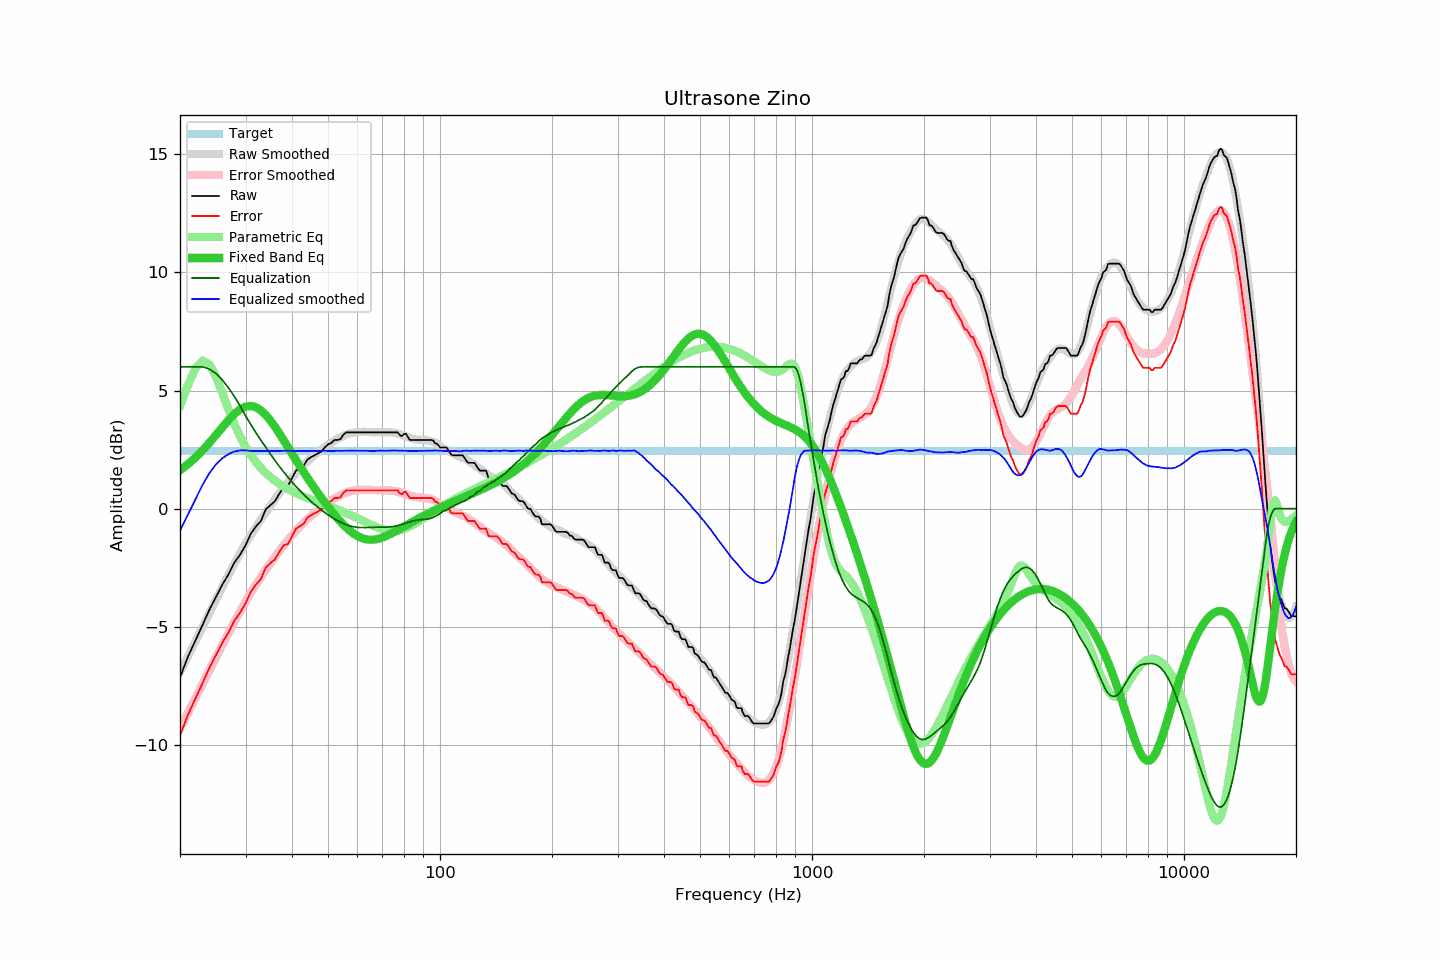

The file beside this chart, header and first rows:
frequency, raw, error, smoothed, error_smoothed, equalization, parametric_eq, equalized_raw, equalized_smoothed, target
20, -7.14, -9.60, -6.93, -9.31, 6.00, 1.62, -1.14, -0.93, 2.46
21, -6.27, -8.73, -6.25, -8.65, 6.00, 1.88, -0.27, -0.25, 2.46
22, -5.58, -8.04, -5.61, -8.02, 6.00, 2.16, 0.42, 0.39, 2.46
23, -4.92, -7.38, -4.99, -7.41, 6.00, 2.47, 1.08, 1.01, 2.46
24, -4.27, -6.73, -4.40, -6.84, 5.91, 2.79, 1.64, 1.51, 2.46
25, -3.73, -6.19, -3.84, -6.29, 5.72, 3.12, 1.99, 1.88, 2.46
26, -3.21, -5.67, -3.31, -5.76, 5.44, 3.45, 2.23, 2.13, 2.46
27, -2.78, -5.24, -2.81, -5.26, 5.12, 3.75, 2.33, 2.31, 2.46
28, -2.28, -4.74, -2.33, -4.79, 4.75, 4.01, 2.47, 2.42, 2.46
29, -1.95, -4.41, -1.88, -4.35, 4.35, 4.20, 2.40, 2.47, 2.46
30, -1.55, -4.01, -1.47, -3.93, 3.93, 4.32, 2.38, 2.47, 2.46
31, -1.06, -3.52, -1.12, -3.56, 3.56, 4.35, 2.50, 2.44, 2.46
32, -0.75, -3.21, -0.78, -3.22, 3.22, 4.29, 2.47, 2.44, 2.46
33, -0.52, -2.98, -0.45, -2.90, 2.90, 4.16, 2.38, 2.44, 2.46
34, -0.03, -2.49, -0.16, -2.60, 2.60, 3.97, 2.56, 2.44, 2.46
35, 0.15, -2.31, 0.13, -2.31, 2.31, 3.73, 2.46, 2.44, 2.46
36, 0.32, -2.14, 0.40, -2.04, 2.04, 3.46, 2.36, 2.44, 2.46
37, 0.64, -1.82, 0.66, -1.79, 1.79, 3.18, 2.43, 2.44, 2.46
38, 0.91, -1.55, 0.90, -1.55, 1.55, 2.89, 2.46, 2.45, 2.46
39, 0.96, -1.50, 1.12, -1.33, 1.33, 2.61, 2.29, 2.45, 2.46
40, 1.29, -1.17, 1.31, -1.13, 1.13, 2.33, 2.42, 2.45, 2.46
41, 1.61, -0.85, 1.50, -0.94, 0.94, 2.06, 2.55, 2.44, 2.46
42, 1.72, -0.74, 1.68, -0.76, 0.76, 1.80, 2.48, 2.44, 2.46
43, 1.82, -0.64, 1.84, -0.60, 0.60, 1.55, 2.42, 2.44, 2.46
44, 2.08, -0.38, 2.00, -0.45, 0.45, 1.31, 2.53, 2.44, 2.46
45, 2.18, -0.28, 2.14, -0.31, 0.31, 1.08, 2.49, 2.45, 2.46
46, 2.26, -0.20, 2.27, -0.18, 0.18, 0.87, 2.44, 2.45, 2.46
47, 2.34, -0.12, 2.39, -0.06, 0.06, 0.66, 2.40, 2.44, 2.46
48, 2.42, -0.04, 2.50, 0.06, -0.06, 0.46, 2.36, 2.45, 2.46
49, 2.59, 0.13, 2.61, 0.16, -0.16, 0.27, 2.43, 2.45, 2.46
50, 2.72, 0.26, 2.70, 0.26, -0.26, 0.08, 2.46, 2.44, 2.46
51, 2.78, 0.32, 2.79, 0.35, -0.35, -0.09, 2.43, 2.44, 2.46
52, 2.91, 0.45, 2.88, 0.43, -0.43, -0.25, 2.48, 2.45, 2.46
53, 2.91, 0.45, 2.96, 0.51, -0.51, -0.41, 2.40, 2.45, 2.46
54, 2.94, 0.48, 3.02, 0.57, -0.57, -0.55, 2.37, 2.45, 2.46
55, 3.14, 0.68, 3.08, 0.63, -0.63, -0.68, 2.51, 2.45, 2.46
56, 3.23, 0.77, 3.14, 0.68, -0.68, -0.80, 2.55, 2.45, 2.46
57, 3.23, 0.77, 3.18, 0.72, -0.72, -0.91, 2.51, 2.46, 2.46
58, 3.23, 0.77, 3.21, 0.75, -0.75, -1.01, 2.48, 2.46, 2.46
59, 3.23, 0.77, 3.22, 0.77, -0.77, -1.09, 2.46, 2.45, 2.46
60, 3.23, 0.77, 3.24, 0.79, -0.79, -1.16, 2.44, 2.45, 2.46
61, 3.23, 0.77, 3.25, 0.80, -0.80, -1.21, 2.43, 2.45, 2.46
62, 3.23, 0.77, 3.25, 0.80, -0.80, -1.26, 2.43, 2.45, 2.46
63, 3.23, 0.77, 3.25, 0.80, -0.80, -1.29, 2.43, 2.45, 2.46
64, 3.23, 0.77, 3.25, 0.80, -0.80, -1.31, 2.43, 2.45, 2.46
65, 3.23, 0.77, 3.23, 0.79, -0.79, -1.31, 2.44, 2.44, 2.46
66, 3.23, 0.77, 3.23, 0.79, -0.79, -1.31, 2.44, 2.44, 2.46
67, 3.23, 0.77, 3.23, 0.78, -0.78, -1.30, 2.44, 2.44, 2.46
68, 3.23, 0.77, 3.24, 0.78, -0.78, -1.28, 2.45, 2.45, 2.46
69, 3.23, 0.77, 3.24, 0.78, -0.78, -1.25, 2.45, 2.46, 2.46
70, 3.23, 0.77, 3.24, 0.78, -0.78, -1.22, 2.45, 2.45, 2.46
71, 3.23, 0.77, 3.23, 0.78, -0.78, -1.18, 2.45, 2.45, 2.46
72, 3.23, 0.77, 3.23, 0.78, -0.78, -1.14, 2.45, 2.45, 2.46
73, 3.23, 0.77, 3.23, 0.77, -0.77, -1.10, 2.46, 2.46, 2.46
74, 3.23, 0.77, 3.23, 0.76, -0.76, -1.05, 2.46, 2.46, 2.46
75, 3.23, 0.77, 3.22, 0.75, -0.75, -1.01, 2.48, 2.46, 2.46
76, 3.23, 0.77, 3.20, 0.74, -0.74, -0.96, 2.49, 2.46, 2.46
77, 3.23, 0.77, 3.18, 0.72, -0.72, -0.91, 2.51, 2.46, 2.46
78, 3.11, 0.65, 3.15, 0.69, -0.69, -0.86, 2.42, 2.46, 2.46
79, 3.07, 0.61, 3.12, 0.67, -0.67, -0.81, 2.40, 2.45, 2.46
... 553 more rows
